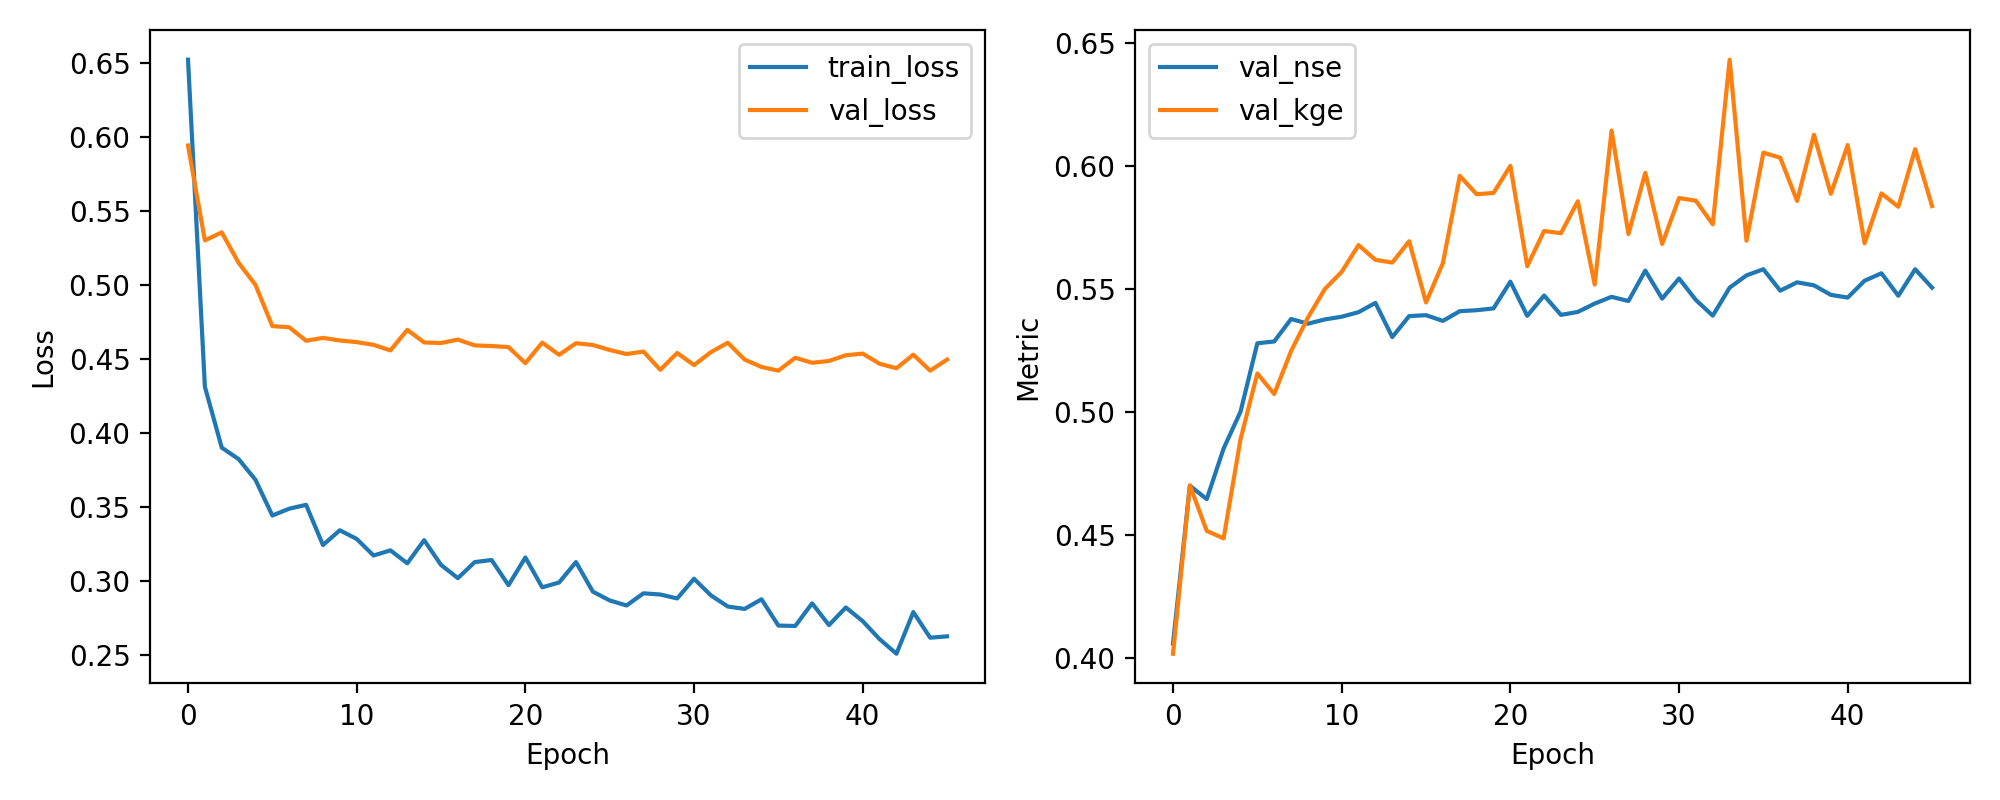

Data behind this chart, as committed beside it:
epoch, train_loss, val_loss, val_nse, val_kge
1, 0.6519, 0.594, 0.406, 0.4019
2, 0.4311, 0.5299, 0.4701, 0.4703
3, 0.3899, 0.5353, 0.4647, 0.4518
4, 0.3822, 0.5147, 0.4853, 0.4488
5, 0.3682, 0.4998, 0.5002, 0.489
6, 0.3441, 0.472, 0.528, 0.5158
7, 0.3487, 0.4712, 0.5288, 0.5074
8, 0.3513, 0.4621, 0.5379, 0.5249
9, 0.3241, 0.464, 0.536, 0.5385
10, 0.3341, 0.4623, 0.5377, 0.5501
11, 0.3283, 0.4612, 0.5388, 0.557
12, 0.3171, 0.4593, 0.5407, 0.5679
13, 0.3205, 0.4556, 0.5444, 0.5619
14, 0.3118, 0.4694, 0.5306, 0.5608
15, 0.3274, 0.4609, 0.5391, 0.5694
16, 0.3107, 0.4606, 0.5394, 0.5446
17, 0.3018, 0.4629, 0.5371, 0.5606
18, 0.3126, 0.4589, 0.5411, 0.596
19, 0.314, 0.4585, 0.5415, 0.5886
20, 0.297, 0.4578, 0.5422, 0.5891
21, 0.3157, 0.4469, 0.5531, 0.6001
22, 0.2956, 0.4608, 0.5392, 0.5593
23, 0.2988, 0.4526, 0.5474, 0.5736
24, 0.3126, 0.4604, 0.5396, 0.5727
25, 0.2927, 0.4592, 0.5408, 0.5857
26, 0.2867, 0.4559, 0.5441, 0.5519
27, 0.2833, 0.4531, 0.5469, 0.6144
28, 0.2915, 0.4548, 0.5452, 0.5724
29, 0.2907, 0.4425, 0.5575, 0.5973
30, 0.2881, 0.4538, 0.5462, 0.5683
31, 0.3013, 0.4457, 0.5543, 0.587
32, 0.2901, 0.4544, 0.5456, 0.5859
33, 0.2826, 0.4608, 0.5392, 0.5763
34, 0.281, 0.4494, 0.5506, 0.6432
35, 0.2875, 0.4444, 0.5556, 0.5697
36, 0.2697, 0.4419, 0.5581, 0.6055
37, 0.2695, 0.4506, 0.5494, 0.6034
38, 0.2848, 0.4472, 0.5528, 0.5858
39, 0.2701, 0.4484, 0.5516, 0.6127
40, 0.282, 0.4523, 0.5477, 0.5887
41, 0.2727, 0.4534, 0.5466, 0.6085
42, 0.2606, 0.4466, 0.5534, 0.5686
43, 0.2507, 0.4435, 0.5565, 0.5889
44, 0.2788, 0.4527, 0.5473, 0.5835
45, 0.2616, 0.4419, 0.5581, 0.6069
46, 0.2624, 0.4494, 0.5506, 0.5838
